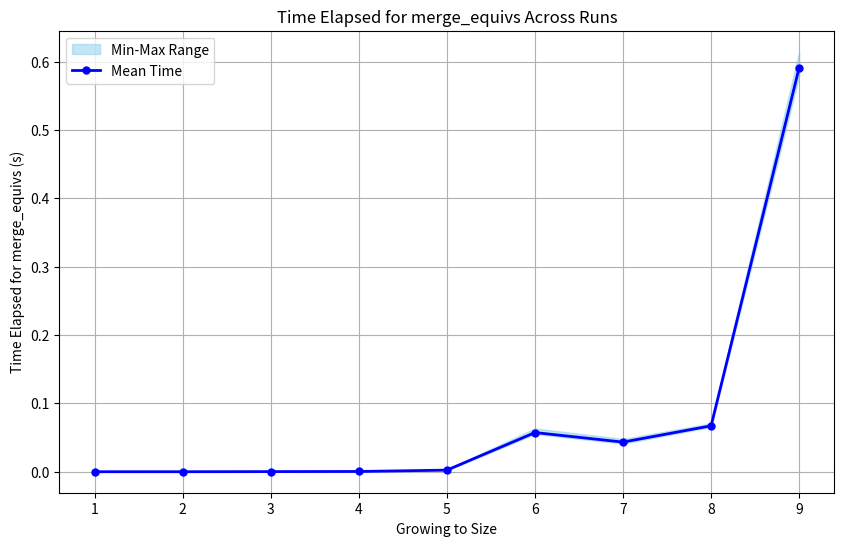
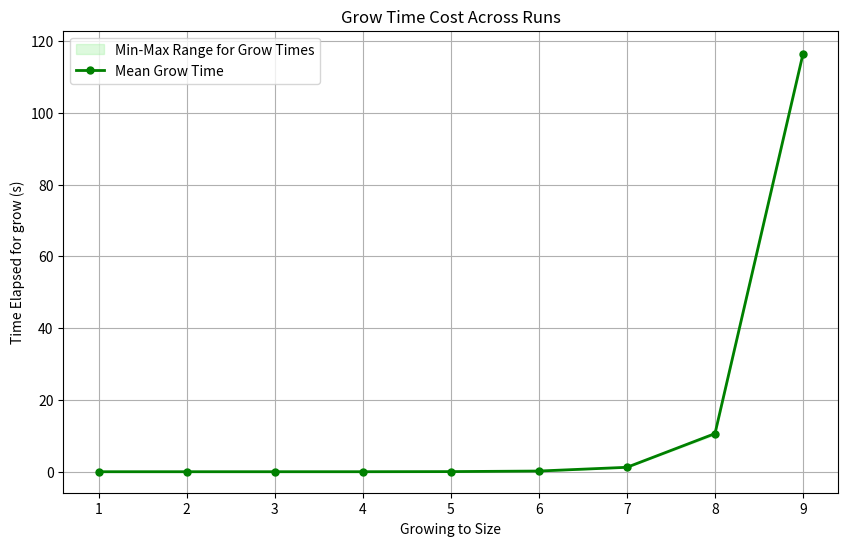

Here is the Python script that generated these plots, in order:
import matplotlib.pyplot as plt
import numpy as np

# Data for merge_equivs times across all runs
merge_equivs_times = np.array([
    [2.2429e-5, 3.5356e-5, 9.0065e-5, 0.000186698, 0.001766502, 0.055151557, 0.042342092, 0.067249014, 0.614532442],
    [1.3144e-5, 1.8457e-5, 8.648e-5, 0.000194353, 0.001650673, 0.063444483, 0.047908508, 0.065530541, 0.586319406],
    [1.6747e-5, 2.6236e-5, 0.000271783, 0.000413362, 0.002512268, 0.056877509, 0.043094261, 0.066972822, 0.590183196],
    [1.6245e-5, 2.5657e-5, 0.000207068, 0.000580906, 0.002649983, 0.055295948, 0.041166028, 0.065437856, 0.579128602],
    [1.2207e-5, 1.8694e-5, 0.000276492, 0.000561074, 0.003198972, 0.055859864, 0.042252186, 0.070794263, 0.586458569]
])

# Calculate max, min, and mean
max_times = merge_equivs_times.max(axis=0)
min_times = merge_equivs_times.min(axis=0)
mean_times = merge_equivs_times.mean(axis=0)
growing_to_size = np.arange(1, 10)

# Plotting
plt.figure(figsize=(10, 6))

# Min and Max as light shadow
plt.fill_between(growing_to_size, min_times, max_times, color='skyblue', alpha=0.5, label='Min-Max Range')

# Mean as deeper line
plt.plot(growing_to_size, mean_times, color='blue', marker='o', linestyle='-', linewidth=2, markersize=5, label='Mean Time')

plt.title('Time Elapsed for merge_equivs Across Runs')
plt.xlabel('Growing to Size')
plt.ylabel('Time Elapsed for merge_equivs (s)')
plt.legend()
plt.grid(True)
plt.show()


# Grow times from all 5 runs
grow_times = np.array([
    [0.00016902, 0.000154976, 0.001108798, 0.001476534, 0.019691098, 0.188963602, 1.221265748, 10.344168807, 116.178968739],
    [9.8085e-5, 8.62e-5, 0.000668561, 0.001417659, 0.019330586, 0.201232955, 1.274587923, 10.562930885, 116.301577501],
    [0.000123366, 0.00016307, 0.001368755, 0.003098469, 0.041843113, 0.189792796, 1.231662835, 10.547843797, 116.991712372],
    [0.000133932, 0.000110018, 0.001313244, 0.003664965, 0.042997361, 0.185676294, 1.211632691, 10.755461689, 116.059588051],
    [0.0001063, 8.5026e-5, 0.001524957, 0.003724542, 0.04326678, 0.190838301, 1.215392388, 10.89965607, 116.809427553]
])

# Calculate max, min, and mean for grow times
max_grow_times = grow_times.max(axis=0)
min_grow_times = grow_times.min(axis=0)
mean_grow_times = grow_times.mean(axis=0)
sizes = np.arange(1, 10)

# Plotting for grow times
plt.figure(figsize=(10, 6))

# Min and Max as light shadow for variability range
plt.fill_between(sizes, min_grow_times, max_grow_times, color='lightgreen', alpha=0.3, label='Min-Max Range for Grow Times')

# Mean as deeper line
plt.plot(sizes, mean_grow_times, color='green', marker='o', linestyle='-', linewidth=2, markersize=5, label='Mean Grow Time')

plt.title('Grow Time Cost Across Runs')
plt.xlabel('Growing to Size')
plt.ylabel('Time Elapsed for grow (s)')
plt.legend()
plt.grid(True)
plt.show()
